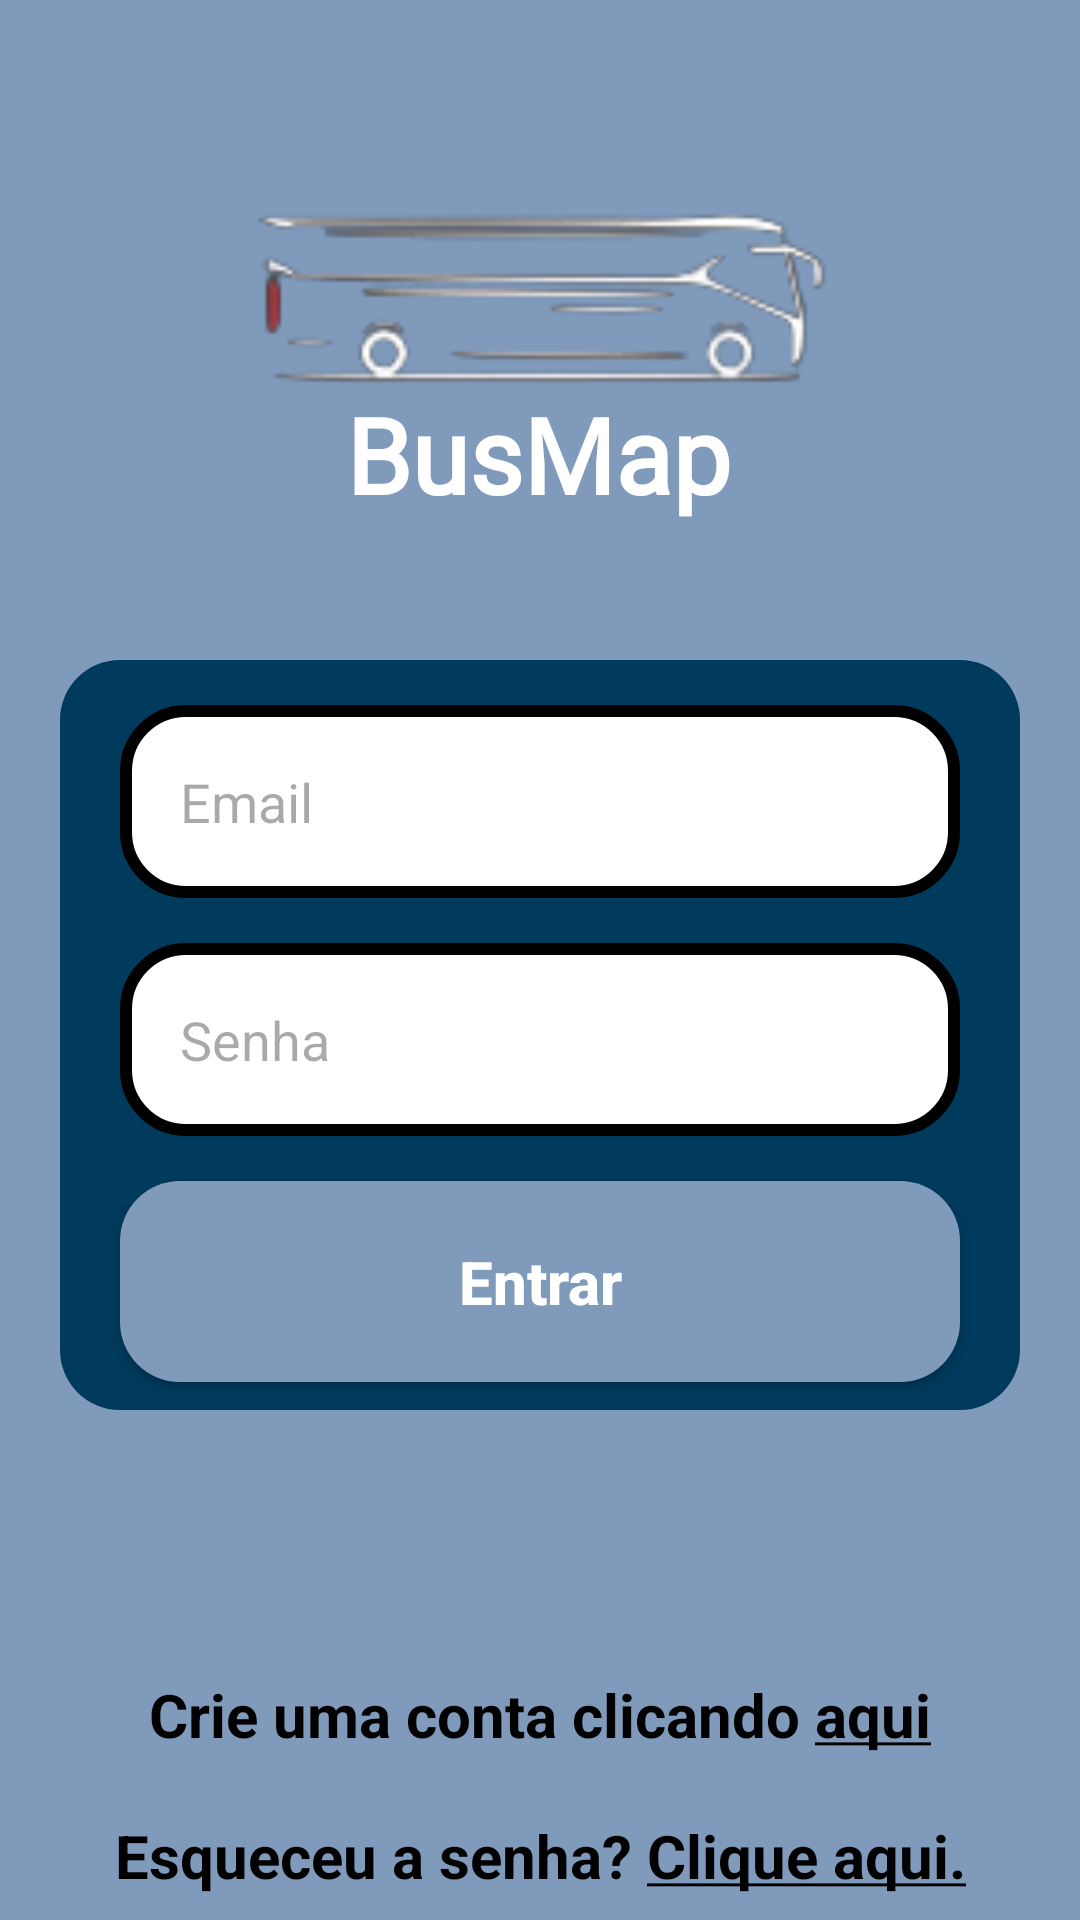

Produce the Android XML layout that renders to this screen, including the resource entries it uses.
<!-- AndroidManifest.xml: application theme Theme.App_BusMap -->
<!-- res/layout/activity_login.xml -->
<?xml version="1.0" encoding="utf-8"?>
    <androidx.constraintlayout.widget.ConstraintLayout xmlns:android="http://schemas.android.com/apk/res/android"
    xmlns:app="http://schemas.android.com/apk/res-auto"
    xmlns:tools="http://schemas.android.com/tools"
    android:layout_width="match_parent"
    android:layout_height="match_parent"
    android:background="@color/fundo">

    <ImageView
        android:id="@+id/logo"
        android:layout_width="200dp"
        android:layout_height="200dp"
        android:src="@drawable/busrc"
        app:layout_constraintStart_toStartOf="parent"
        app:layout_constraintEnd_toEndOf="parent"
        app:layout_constraintTop_toTopOf="parent"
        />

    <View
        android:id="@+id/containerComponents"
        style="@style/ContainerComponents"
        app:layout_constraintStart_toStartOf="parent"
        app:layout_constraintEnd_toEndOf="parent"
        app:layout_constraintTop_toBottomOf="@id/logo"/>

    <EditText
        android:id="@+id/edit_user"
        style="@style/Edit_Text"
        android:hint="Email"
        android:drawableRight="@drawable/ic_user"
        android:inputType="text"
        app:layout_constraintStart_toStartOf="@id/containerComponents"
        app:layout_constraintEnd_toEndOf="@id/containerComponents"
        app:layout_constraintTop_toTopOf="@id/containerComponents"/>

    <EditText
        android:id="@+id/edit_senha"
        style="@style/Edit_Text"
        android:hint="Senha"
        android:drawableRight="@drawable/ic_eye"
        android:inputType="textPassword"
        app:layout_constraintStart_toStartOf="@id/containerComponents"
        app:layout_constraintEnd_toEndOf="@id/containerComponents"
        app:layout_constraintTop_toBottomOf="@id/edit_user"/>

        <androidx.appcompat.widget.AppCompatButton
            android:id="@+id/bt_entrar"
            style="@style/Button1"
            android:text="@string/entrar"
            app:layout_constraintEnd_toEndOf="parent"
            app:layout_constraintStart_toStartOf="parent"
            app:layout_constraintTop_toBottomOf="@id/edit_senha" />

    <ProgressBar
        android:id="@+id/progressbar"
        android:layout_width="wrap_content"
        android:layout_height="wrap_content"
        android:layout_marginTop="20dp"
        android:indeterminateTint="@color/white"
        android:visibility="invisible"
        app:layout_constraintStart_toStartOf="parent"
        app:layout_constraintEnd_toEndOf="parent"
        app:layout_constraintTop_toBottomOf="@id/containerComponents"/>

    <TextView
        android:id="@+id/title_cadastrese"
        android:layout_width="wrap_content"
        android:layout_height="wrap_content"
        android:layout_marginTop="128dp"
        android:fontFamily="@font/alice"
        android:text="BusMap"
        android:textColor="@color/white"
        android:textSize="35sp"
        android:textStyle="bold"
        app:layout_constraintEnd_toEndOf="parent"
        app:layout_constraintHorizontal_bias="0.498"
        app:layout_constraintStart_toStartOf="parent"
        app:layout_constraintTop_toTopOf="parent" />

    <TextView
        android:id="@+id/text_tela_cadastro"
        android:layout_width="wrap_content"
        android:layout_height="wrap_content"
        android:text="@string/textcadastro"
        android:textSize="20sp"
        android:textColor="@color/black"
        android:textStyle="bold"
        android:layout_marginTop="20dp"
        android:layout_marginBottom="30dp"
        app:layout_constraintTop_toBottomOf="@id/progressbar"
        app:layout_constraintStart_toStartOf="parent"
        app:layout_constraintEnd_toEndOf="parent"/>

    <TextView
        android:id="@+id/text_esquecisenha"
        android:layout_width="wrap_content"
        android:layout_height="wrap_content"
        android:text="@string/esqueci"
        android:textSize="20sp"
        android:textColor="@color/black"
        android:textStyle="bold"
        android:layout_marginTop="20dp"
        android:layout_marginBottom="30dp"
        android:onClick="abrindo_esqueci"
        app:layout_constraintTop_toBottomOf="@id/text_tela_cadastro"
        app:layout_constraintStart_toStartOf="parent"
        app:layout_constraintEnd_toEndOf="parent"/>

</androidx.constraintlayout.widget.ConstraintLayout>
<!-- resources referenced by this layout -->
<resources>
  <color name="black">#FF000000</color>
  <color name="fundo">#809ABB</color>
  <color name="white">#FFFFFFFF</color>
  <!-- drawable busrc: png bitmap (drawable, 8366 bytes) -->
  <string name="entrar">Entrar</string>
  <string name="esqueci">Esqueceu a senha? <u>Clique aqui.</u></string>
  <string name="textcadastro">Crie uma conta clicando <u>aqui</u></string>
  <style name="Button1">
          <item name="android:layout_width">match_parent</item>
          <item name="android:layout_height">wrap_content</item>
          <item name="android:layout_marginLeft">40dp</item>
          <item name="android:layout_marginRight">40dp</item>
          <item name="android:layout_marginTop">15dp</item>
          <item name="android:padding">20dp</item>
          <item name="android:textColor">@color/white</item>
          <item name="android:textSize">20sp</item>
          <item name="android:textStyle">bold</item>
          <item name="textAllCaps">false</item>
          <item name="android:background">@drawable/button</item>
      </style>
  <style name="ContainerComponents">
          <item name="android:layout_width">match_parent</item>
          <item name="android:layout_height">250dp</item>
          <item name="android:background">@drawable/container_components</item>
          <item name="android:layout_margin">20dp</item>
      </style>
  <style name="Edit_Text">
          <item name="android:layout_width">match_parent</item>
          <item name="android:layout_height">wrap_content</item>
          <item name="android:background">@drawable/edit_text</item>
          <item name="android:padding">20dp</item>
          <item name="android:maxLength">25</item>
          <item name="android:layout_marginLeft">40dp</item>
          <item name="android:layout_marginRight">40dp</item>
          <item name="android:layout_marginTop">15dp</item>
      </style>
  <style name="Theme.App_BusMap" parent="Base.Theme.App_BusMap" />
  <!-- drawable button (drawable) -->
  <?xml version="1.0" encoding="utf-8"?>
  <shape xmlns:android="http://schemas.android.com/apk/res/android">
  
      <corners android:radius="20dp"/>
      <gradient
          android:startColor="@color/fundo"
          android:centerColor="@color/fundo"
          android:endColor="@color/fundo"/>
  
  </shape>
  <!-- drawable container_components (drawable) -->
  <?xml version="1.0" encoding="utf-8"?>
  <shape xmlns:android="http://schemas.android.com/apk/res/android">
  
      <solid android:color="@color/fundo2"/>
      <corners android:radius="20dp"/>
  
  </shape>
  <!-- drawable edit_text (drawable) -->
  <?xml version="1.0" encoding="utf-8"?>
  <shape xmlns:android="http://schemas.android.com/apk/res/android">
  
      <solid android:color="@color/white"/>
      <corners android:radius="20dp"/>
      <stroke android:color="@color/black" android:width="4dp"/>
  </shape>
  <style name="Base.Theme.App_BusMap" parent="Theme.Material3.DayNight.NoActionBar">
          
          
      </style>
  <color name="fundo2">#003A5C</color>
</resources>
